Labelled photos from "data", an image-classification folder in willianmarquesfreire/keras-cnn-rgb. The possible labels are: cats, dogs.

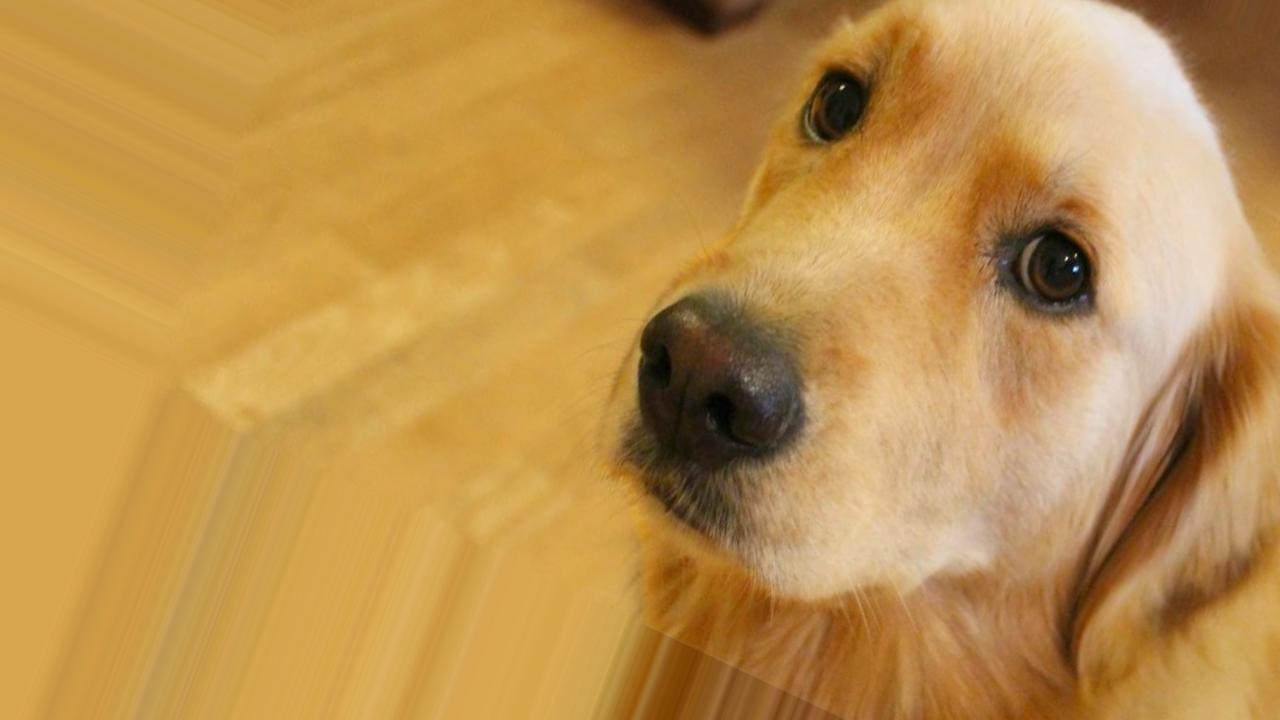
Label: dogs

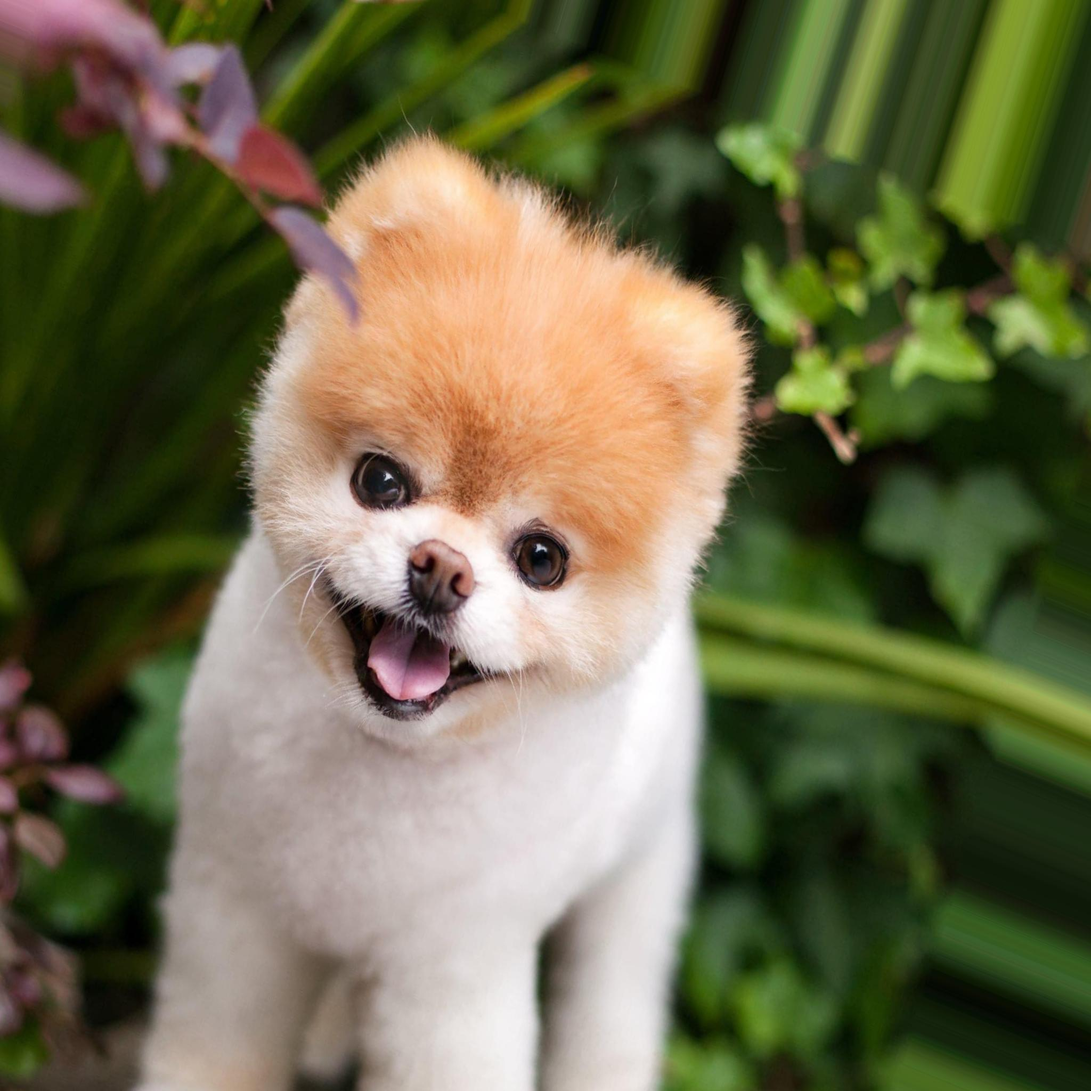
Label: dogs

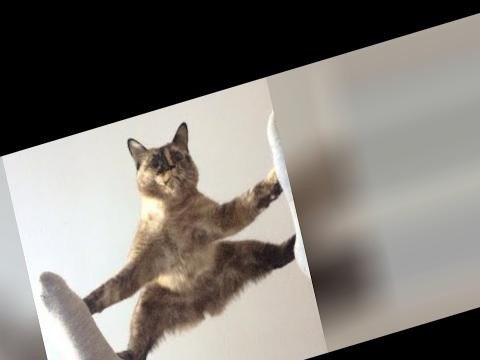
Label: cats

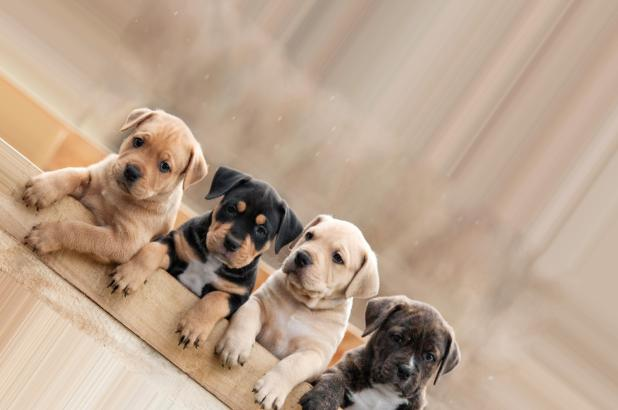
Label: dogs

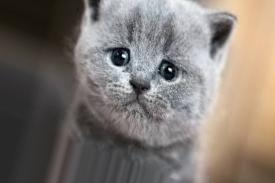
Label: cats

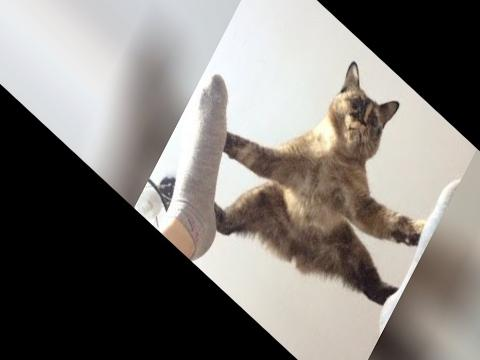
Label: cats
